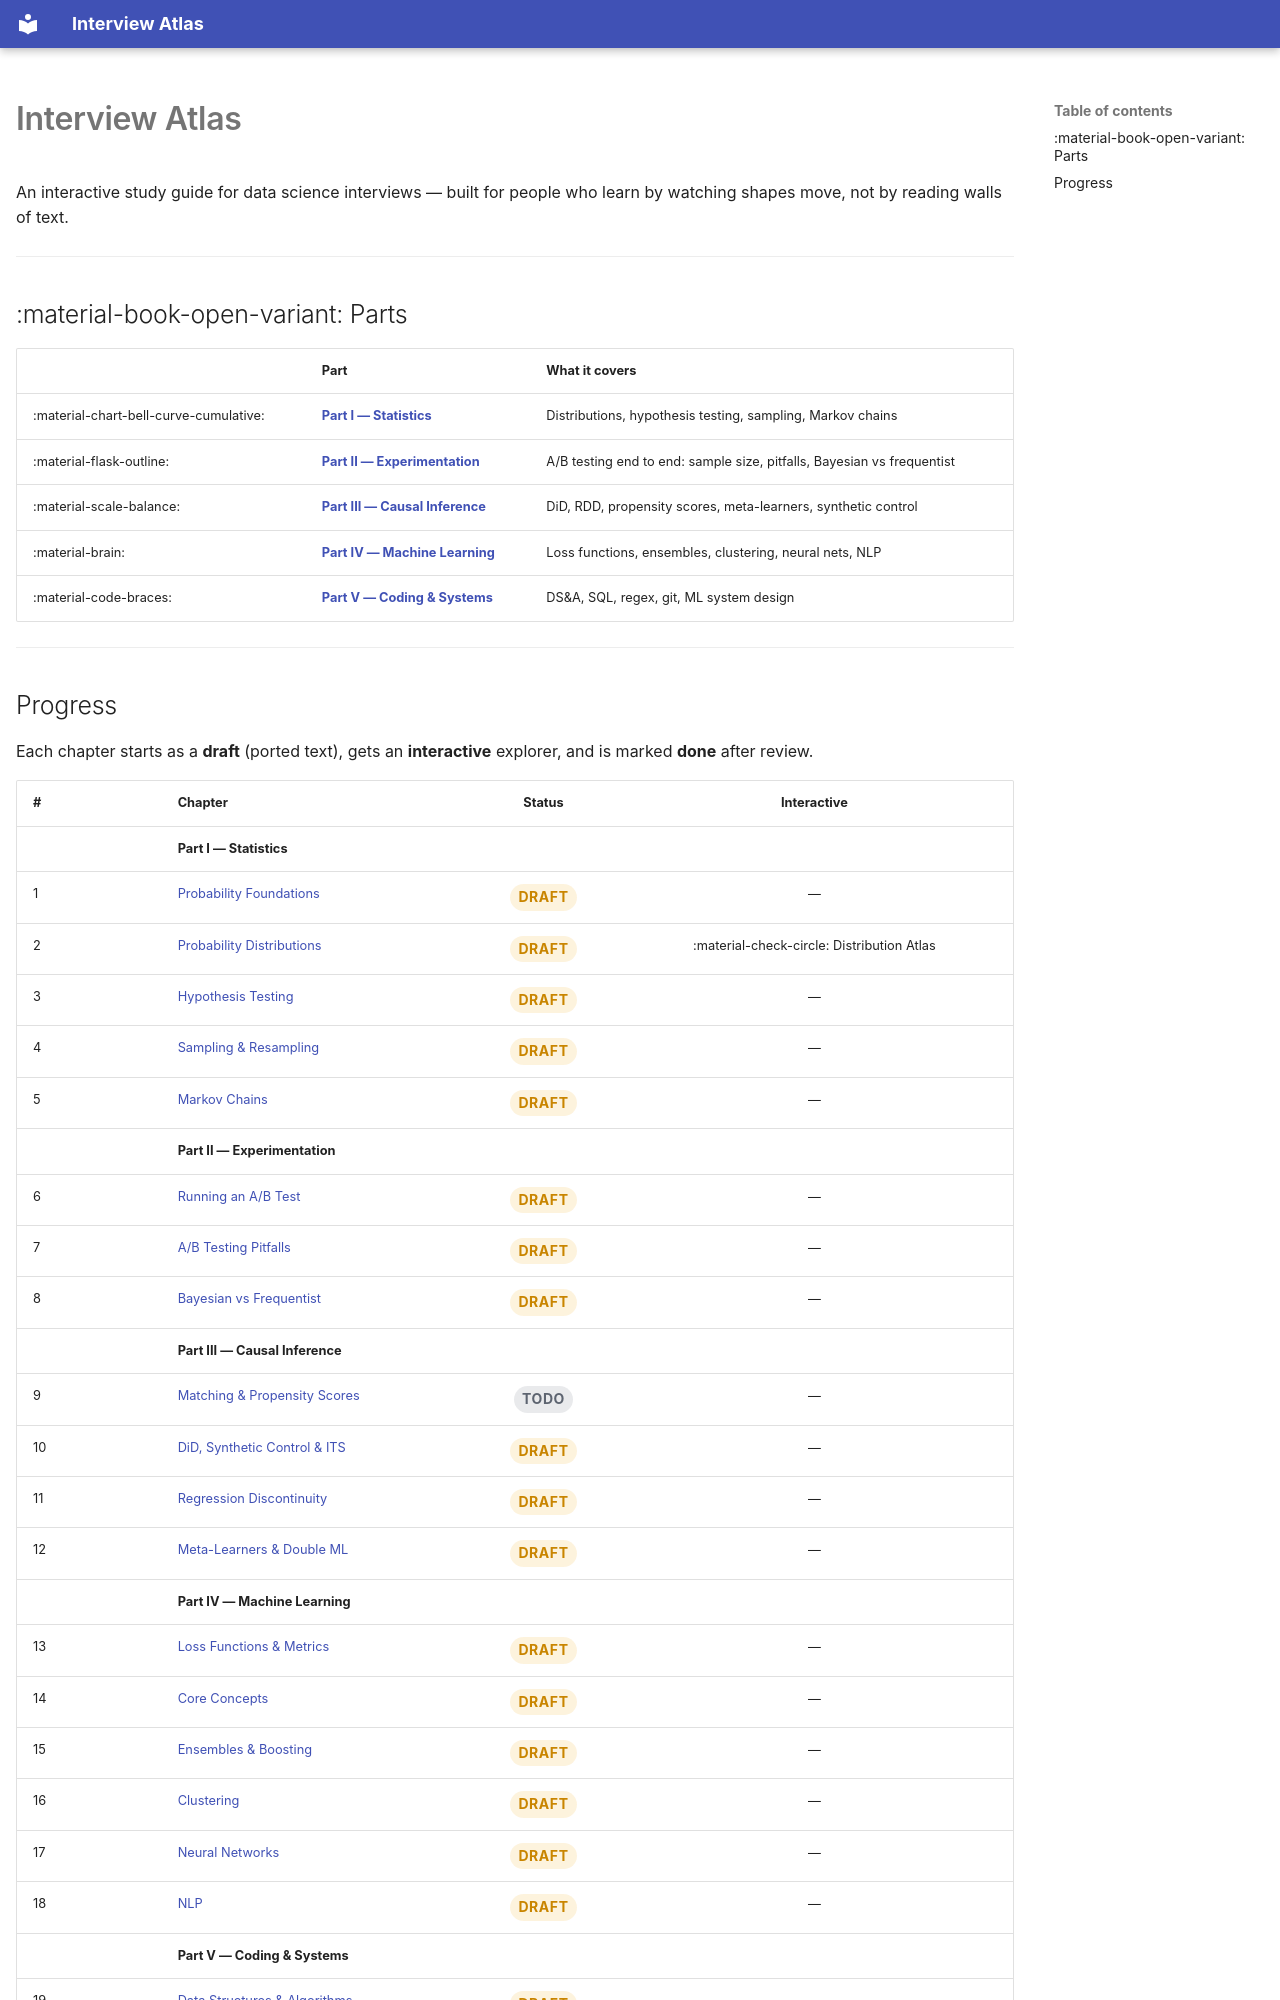

repository: ytchou/interview-atlas · page: index.html · generator: mkdocs

---
hide:
  - navigation
---

# Interview Atlas

An interactive study guide for data science interviews — built for people who learn by watching shapes move, not by reading walls of text.

---

## :material-book-open-variant: Parts

| | Part | What it covers |
|---|---|---|
| :material-chart-bell-curve-cumulative: | [**Part I — Statistics**](part1-statistics/index.md) | Distributions, hypothesis testing, sampling, Markov chains |
| :material-flask-outline: | [**Part II — Experimentation**](part2-experimentation/index.md) | A/B testing end to end: sample size, pitfalls, Bayesian vs frequentist |
| :material-scale-balance: | [**Part III — Causal Inference**](part3-causal/index.md) | DiD, RDD, propensity scores, meta-learners, synthetic control |
| :material-brain: | [**Part IV — Machine Learning**](part4-ml/index.md) | Loss functions, ensembles, clustering, neural nets, NLP |
| :material-code-braces: | [**Part V — Coding & Systems**](part5-coding/index.md) | DS&A, SQL, regex, git, ML system design |

---
